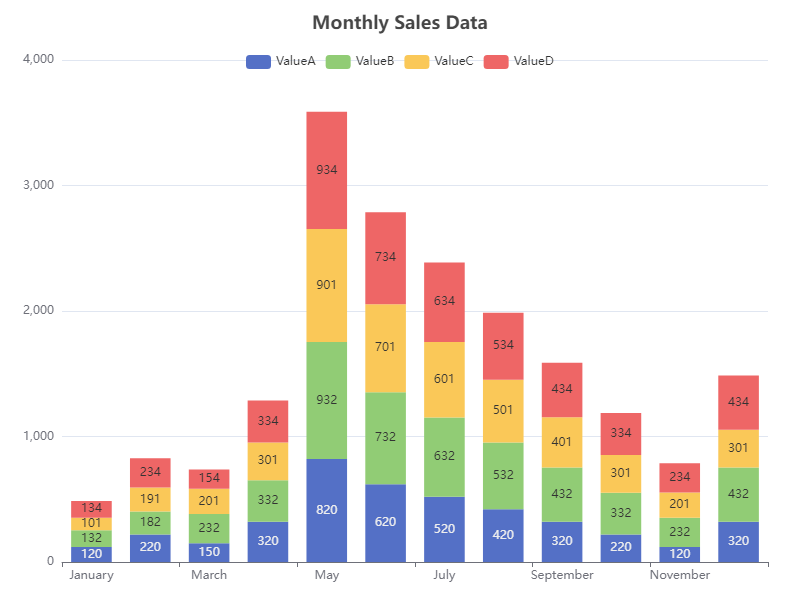

Values plotted in this chart, from the file beside it:
Category, ValueA, ValueB, ValueC, ValueD
January, 120, 132, 101, 134
February, 220, 182, 191, 234
March, 150, 232, 201, 154
April, 320, 332, 301, 334
May, 820, 932, 901, 934
June, 620, 732, 701, 734
July, 520, 632, 601, 634
August, 420, 532, 501, 534
September, 320, 432, 401, 434
October, 220, 332, 301, 334
November, 120, 232, 201, 234
December, 320, 432, 301, 434
